Photos from the image-classification dataset "industrial_defects" in the GitHub repository Shrexshth/GARUDA. Its 5 classes are: crack, hole, normal, rust, scratch.

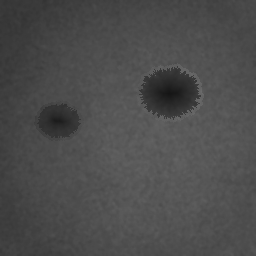
Label: hole

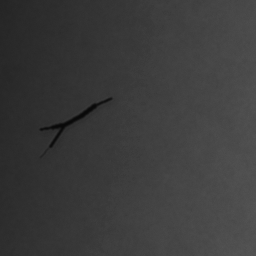
Label: crack

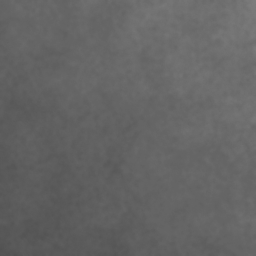
Label: normal

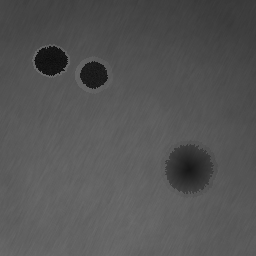
Label: hole

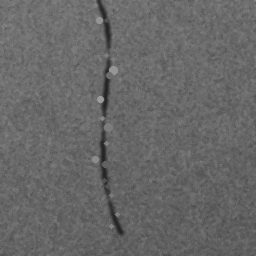
Label: scratch

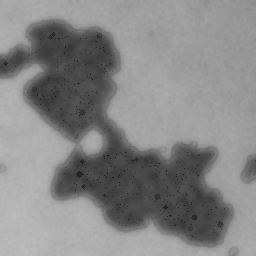
Label: rust
